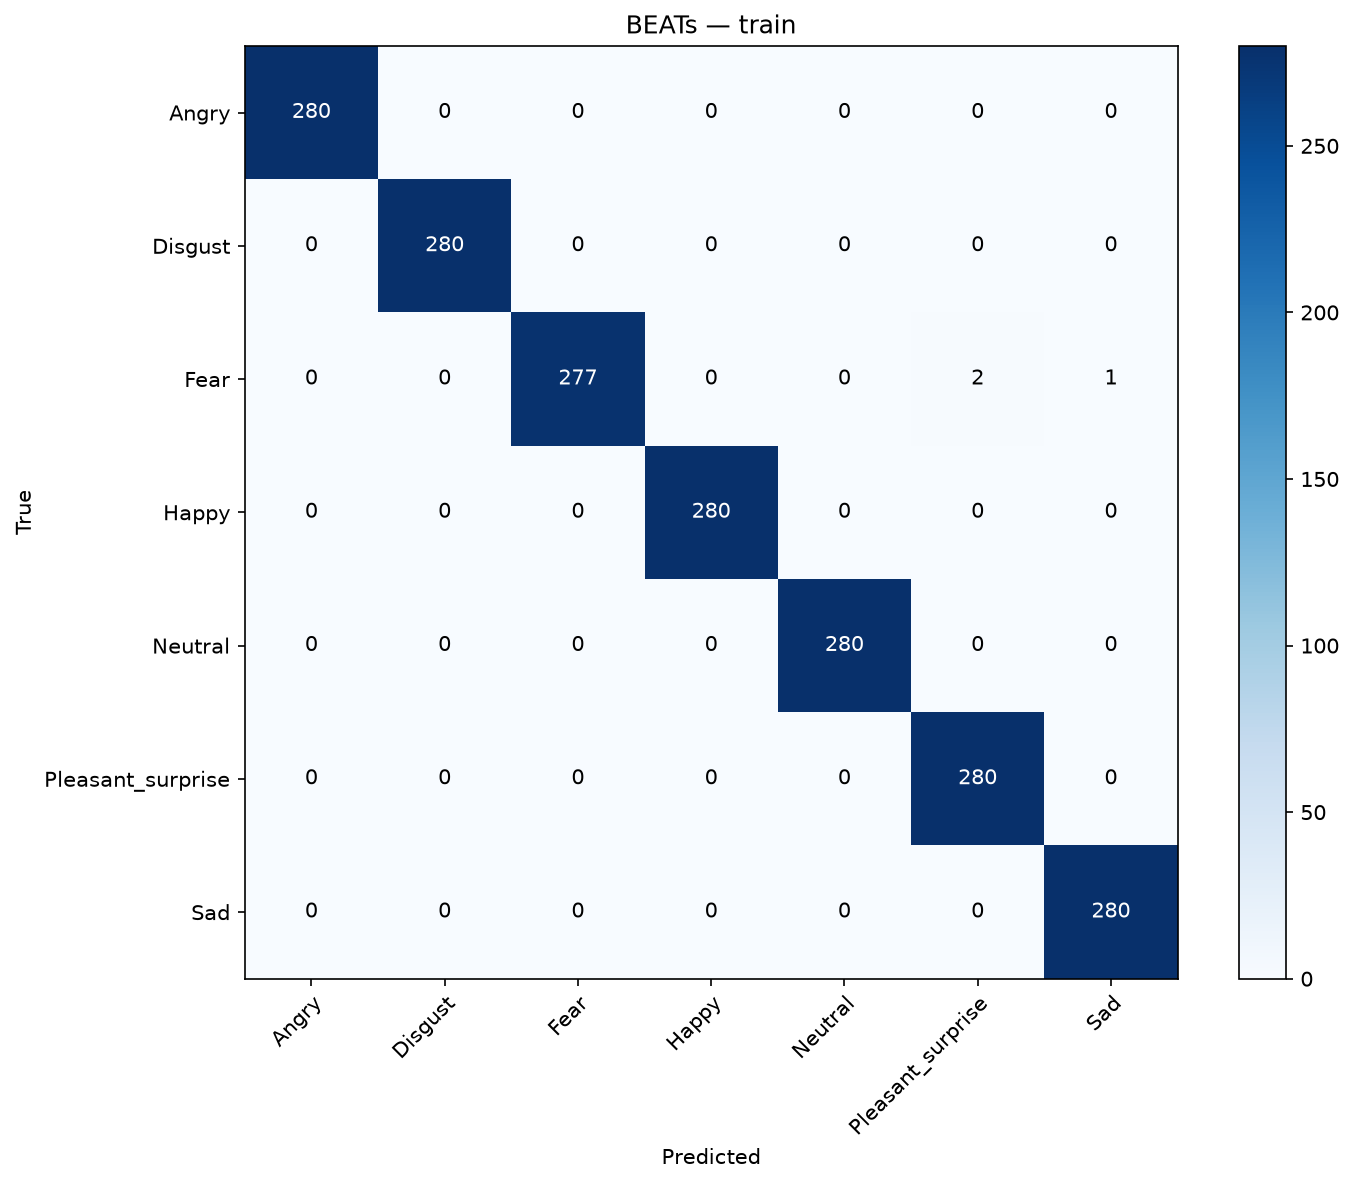

Data behind this chart, as committed beside it:
, Angry, Disgust, Fear, Happy, Neutral, Pleasant_surprise, Sad
Angry, 280, 0, 0, 0, 0, 0, 0
Disgust, 0, 280, 0, 0, 0, 0, 0
Fear, 0, 0, 277, 0, 0, 2, 1
Happy, 0, 0, 0, 280, 0, 0, 0
Neutral, 0, 0, 0, 0, 280, 0, 0
Pleasant_surprise, 0, 0, 0, 0, 0, 280, 0
Sad, 0, 0, 0, 0, 0, 0, 280
